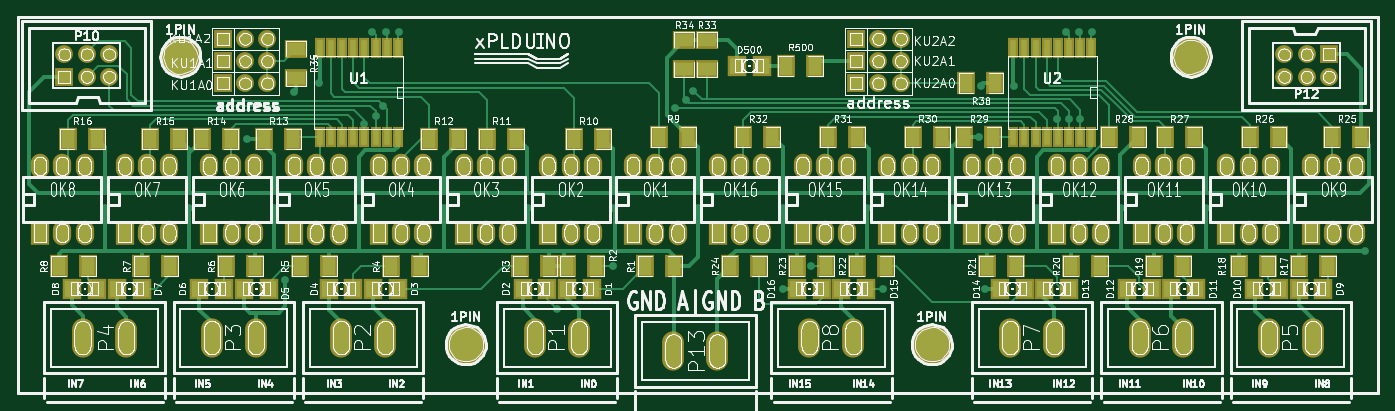
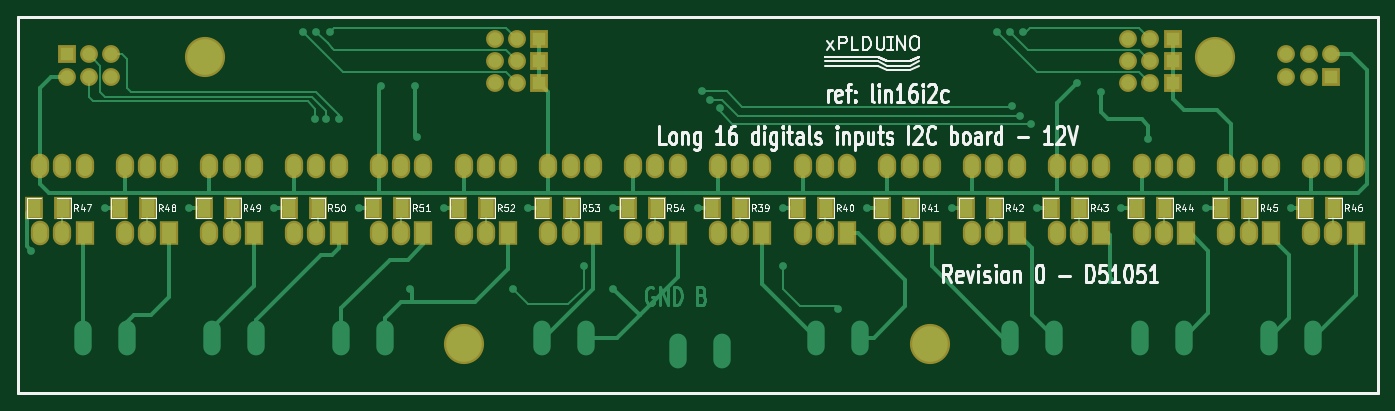
Circuit board: 7 layer files. Board 154.9 x 42.9 mm.
- drill: 16_DI_I2C.drl (2723 bytes)
- bottom_copper: 16_DI_I2C.gbl (14793 bytes)
- bottom_silk: 16_DI_I2C.gbo (30204 bytes)
- bottom_mask: 16_DI_I2C.gbs (3899 bytes)
- top_copper: 16_DI_I2C.gtl (25360 bytes)
- top_silk: 16_DI_I2C.gto (295977 bytes)
- top_mask: 16_DI_I2C.gts (6367 bytes)

=== drill: 16_DI_I2C.drl ===
M48
;DRILL file {Pcbnew (2012-01-19 BZR 3256)-stable} date mar. 15 mai 2012 18:11:06 CEST
;FORMAT={-:-/ absolute / inch / decimal}
FMAT,2
INCH,TZ
T1C0.025
T2C0.032
T3C0.040
T4C0.052
T5C0.120
%
G90
G05
M72
T1
X3.360Y5.340
X3.740Y5.340
X4.000Y5.030
X4.120Y5.340
X4.170Y5.660
X4.210Y4.820
X4.320Y4.780
X4.500Y5.340
X4.525Y4.960
X4.560Y4.550
X4.575Y4.925
X4.610Y4.880
X4.620Y4.550
X4.680Y4.550
X4.880Y5.340
X5.260Y5.340
X5.390Y5.790
X5.640Y5.340
X5.640Y5.600
X5.920Y4.890
X5.965Y4.855
X6.000Y4.815
X6.020Y5.340
X6.400Y5.340
X6.400Y5.700
X6.530Y5.600
X6.780Y5.340
X6.850Y5.700
X7.160Y5.340
X7.280Y5.020
X7.290Y4.790
X7.310Y5.700
X7.440Y4.790
X7.540Y5.340
X7.630Y4.940
X7.670Y4.550
X7.685Y4.940
X7.730Y4.550
X7.735Y4.940
X7.790Y4.550
X7.920Y5.340
X8.300Y5.340
X8.680Y5.340
X9.010Y5.530
T2
X3.070Y5.150
X3.070Y5.450
X3.170Y5.150
X3.170Y5.450
X3.270Y5.150
X3.270Y5.450
X3.450Y5.150
X3.450Y5.450
X3.550Y5.150
X3.550Y5.450
X3.650Y5.150
X3.650Y5.450
X3.830Y5.150
X3.830Y5.450
X3.930Y5.150
X3.930Y5.450
X4.030Y5.150
X4.030Y5.450
X4.210Y5.150
X4.210Y5.450
X4.310Y5.150
X4.310Y5.450
X4.410Y5.150
X4.410Y5.450
X4.590Y5.150
X4.590Y5.450
X4.690Y5.150
X4.690Y5.450
X4.790Y5.150
X4.790Y5.450
X4.970Y5.150
X4.970Y5.450
X5.070Y5.150
X5.070Y5.450
X5.170Y5.150
X5.170Y5.450
X5.350Y5.150
X5.350Y5.450
X5.450Y5.150
X5.450Y5.450
X5.550Y5.150
X5.550Y5.450
X5.730Y5.150
X5.730Y5.450
X5.830Y5.150
X5.830Y5.450
X5.930Y5.150
X5.930Y5.450
X6.110Y5.150
X6.110Y5.450
X6.210Y5.150
X6.210Y5.450
X6.310Y5.150
X6.310Y5.450
X6.490Y5.150
X6.490Y5.450
X6.590Y5.150
X6.590Y5.450
X6.690Y5.150
X6.690Y5.450
X6.870Y5.150
X6.870Y5.450
X6.970Y5.150
X6.970Y5.450
X7.070Y5.150
X7.070Y5.450
X7.250Y5.150
X7.250Y5.450
X7.350Y5.150
X7.350Y5.450
X7.450Y5.150
X7.450Y5.450
X7.630Y5.150
X7.630Y5.450
X7.730Y5.150
X7.730Y5.450
X7.830Y5.150
X7.830Y5.450
X8.010Y5.150
X8.010Y5.450
X8.110Y5.150
X8.110Y5.450
X8.210Y5.150
X8.210Y5.450
X8.390Y5.150
X8.390Y5.450
X8.490Y5.150
X8.490Y5.450
X8.590Y5.150
X8.590Y5.450
X8.770Y5.150
X8.770Y5.450
X8.870Y5.150
X8.870Y5.450
X8.970Y5.150
X8.970Y5.450
T3
X3.180Y4.650
X3.180Y4.750
X3.280Y4.650
X3.280Y4.750
X3.380Y4.650
X3.380Y4.750
X3.890Y4.580
X3.890Y4.680
X3.890Y4.780
X3.990Y4.580
X3.990Y4.680
X3.990Y4.780
X4.090Y4.580
X4.090Y4.680
X4.090Y4.780
X6.730Y4.580
X6.730Y4.680
X6.730Y4.780
X6.830Y4.580
X6.830Y4.680
X6.830Y4.780
X6.930Y4.580
X6.930Y4.680
X6.930Y4.780
X8.650Y4.650
X8.650Y4.750
X8.750Y4.650
X8.750Y4.750
X8.850Y4.650
X8.850Y4.750
T4
X3.261Y5.920
X3.458Y5.920
X3.841Y5.920
X4.038Y5.920
X4.421Y5.920
X4.618Y5.920
X5.291Y5.920
X5.488Y5.920
X5.911Y5.980
X6.108Y5.980
X6.521Y5.920
X6.718Y5.920
X7.421Y5.920
X7.618Y5.920
X8.001Y5.920
X8.198Y5.920
X8.581Y5.920
X8.778Y5.920
T5
X3.700Y4.660
X4.980Y5.950
X7.070Y5.950
X8.230Y4.660
T0
M30

=== bottom_copper: 16_DI_I2C.gbl (14793 bytes, source omitted) ===
=== bottom_silk: 16_DI_I2C.gbo (30204 bytes, source omitted) ===
=== bottom_mask: 16_DI_I2C.gbs ===
G04 (created by PCBNEW-RS274X (2012-01-19 BZR 3256)-stable) date mar. 15 mai 2012 18:10:56 CEST*
G01*
G70*
G90*
%MOIN*%
G04 Gerber Fmt 3.4, Leading zero omitted, Abs format*
%FSLAX34Y34*%
G04 APERTURE LIST*
%ADD10C,0.006000*%
%ADD11C,0.015000*%
%ADD12R,0.080000X0.080000*%
%ADD13C,0.080000*%
%ADD14R,0.082000X0.110000*%
%ADD15O,0.082000X0.110000*%
%ADD16R,0.080000X0.100000*%
%ADD17C,0.180000*%
G04 APERTURE END LIST*
G54D10*
G54D11*
X90700Y-61700D02*
X90700Y-44800D01*
X29700Y-61700D02*
X90700Y-61700D01*
X29700Y-44800D02*
X29700Y-61700D01*
X90700Y-44800D02*
X29700Y-44800D01*
G54D12*
X67300Y-47800D03*
G54D13*
X68300Y-47800D03*
X69300Y-47800D03*
G54D12*
X67300Y-46800D03*
G54D13*
X68300Y-46800D03*
X69300Y-46800D03*
G54D12*
X67300Y-45800D03*
G54D13*
X68300Y-45800D03*
X69300Y-45800D03*
G54D14*
X61100Y-54500D03*
G54D15*
X62100Y-54500D03*
X63100Y-54500D03*
X63100Y-51500D03*
X62100Y-51500D03*
X61100Y-51500D03*
G54D14*
X64900Y-54500D03*
G54D15*
X65900Y-54500D03*
X66900Y-54500D03*
X66900Y-51500D03*
X65900Y-51500D03*
X64900Y-51500D03*
G54D14*
X68700Y-54500D03*
G54D15*
X69700Y-54500D03*
X70700Y-54500D03*
X70700Y-51500D03*
X69700Y-51500D03*
X68700Y-51500D03*
G54D14*
X72500Y-54500D03*
G54D15*
X73500Y-54500D03*
X74500Y-54500D03*
X74500Y-51500D03*
X73500Y-51500D03*
X72500Y-51500D03*
G54D14*
X76300Y-54500D03*
G54D15*
X77300Y-54500D03*
X78300Y-54500D03*
X78300Y-51500D03*
X77300Y-51500D03*
X76300Y-51500D03*
G54D14*
X80100Y-54500D03*
G54D15*
X81100Y-54500D03*
X82100Y-54500D03*
X82100Y-51500D03*
X81100Y-51500D03*
X80100Y-51500D03*
G54D14*
X83900Y-54500D03*
G54D15*
X84900Y-54500D03*
X85900Y-54500D03*
X85900Y-51500D03*
X84900Y-51500D03*
X83900Y-51500D03*
G54D14*
X87700Y-54500D03*
G54D15*
X88700Y-54500D03*
X89700Y-54500D03*
X89700Y-51500D03*
X88700Y-51500D03*
X87700Y-51500D03*
G54D14*
X30700Y-54500D03*
G54D15*
X31700Y-54500D03*
X32700Y-54500D03*
X32700Y-51500D03*
X31700Y-51500D03*
X30700Y-51500D03*
G54D14*
X34500Y-54500D03*
G54D15*
X35500Y-54500D03*
X36500Y-54500D03*
X36500Y-51500D03*
X35500Y-51500D03*
X34500Y-51500D03*
G54D14*
X38300Y-54500D03*
G54D15*
X39300Y-54500D03*
X40300Y-54500D03*
X40300Y-51500D03*
X39300Y-51500D03*
X38300Y-51500D03*
G54D14*
X42100Y-54500D03*
G54D15*
X43100Y-54500D03*
X44100Y-54500D03*
X44100Y-51500D03*
X43100Y-51500D03*
X42100Y-51500D03*
G54D14*
X45900Y-54500D03*
G54D15*
X46900Y-54500D03*
X47900Y-54500D03*
X47900Y-51500D03*
X46900Y-51500D03*
X45900Y-51500D03*
G54D14*
X49700Y-54500D03*
G54D15*
X50700Y-54500D03*
X51700Y-54500D03*
X51700Y-51500D03*
X50700Y-51500D03*
X49700Y-51500D03*
G54D14*
X53500Y-54500D03*
G54D15*
X54500Y-54500D03*
X55500Y-54500D03*
X55500Y-51500D03*
X54500Y-51500D03*
X53500Y-51500D03*
G54D14*
X57300Y-54500D03*
G54D15*
X58300Y-54500D03*
X59300Y-54500D03*
X59300Y-51500D03*
X58300Y-51500D03*
X57300Y-51500D03*
G54D12*
X31800Y-47500D03*
G54D13*
X31800Y-46500D03*
X32800Y-47500D03*
X32800Y-46500D03*
X33800Y-47500D03*
X33800Y-46500D03*
G54D12*
X88500Y-46500D03*
G54D13*
X88500Y-47500D03*
X87500Y-46500D03*
X87500Y-47500D03*
X86500Y-46500D03*
X86500Y-47500D03*
G54D12*
X38900Y-47800D03*
G54D13*
X39900Y-47800D03*
X40900Y-47800D03*
G54D12*
X38900Y-46800D03*
G54D13*
X39900Y-46800D03*
X40900Y-46800D03*
G54D12*
X38900Y-45800D03*
G54D13*
X39900Y-45800D03*
X40900Y-45800D03*
G54D16*
X58250Y-53400D03*
X59550Y-53400D03*
X54450Y-53400D03*
X55750Y-53400D03*
X50650Y-53400D03*
X51950Y-53400D03*
X46850Y-53400D03*
X48150Y-53400D03*
X43050Y-53400D03*
X44350Y-53400D03*
X39250Y-53400D03*
X40550Y-53400D03*
X35450Y-53400D03*
X36750Y-53400D03*
X31650Y-53400D03*
X32950Y-53400D03*
X88650Y-53400D03*
X89950Y-53400D03*
X84850Y-53400D03*
X86150Y-53400D03*
X81050Y-53400D03*
X82350Y-53400D03*
X77250Y-53400D03*
X78550Y-53400D03*
X73450Y-53400D03*
X74750Y-53400D03*
X69650Y-53400D03*
X70950Y-53400D03*
X65850Y-53400D03*
X67150Y-53400D03*
X62050Y-53400D03*
X63350Y-53400D03*
G54D17*
X37000Y-46600D03*
X82300Y-46600D03*
X70700Y-59500D03*
X49800Y-59500D03*
M02*

=== top_copper: 16_DI_I2C.gtl (25360 bytes, source omitted) ===
=== top_silk: 16_DI_I2C.gto (295977 bytes, source omitted) ===
=== top_mask: 16_DI_I2C.gts (6367 bytes, source omitted) ===
